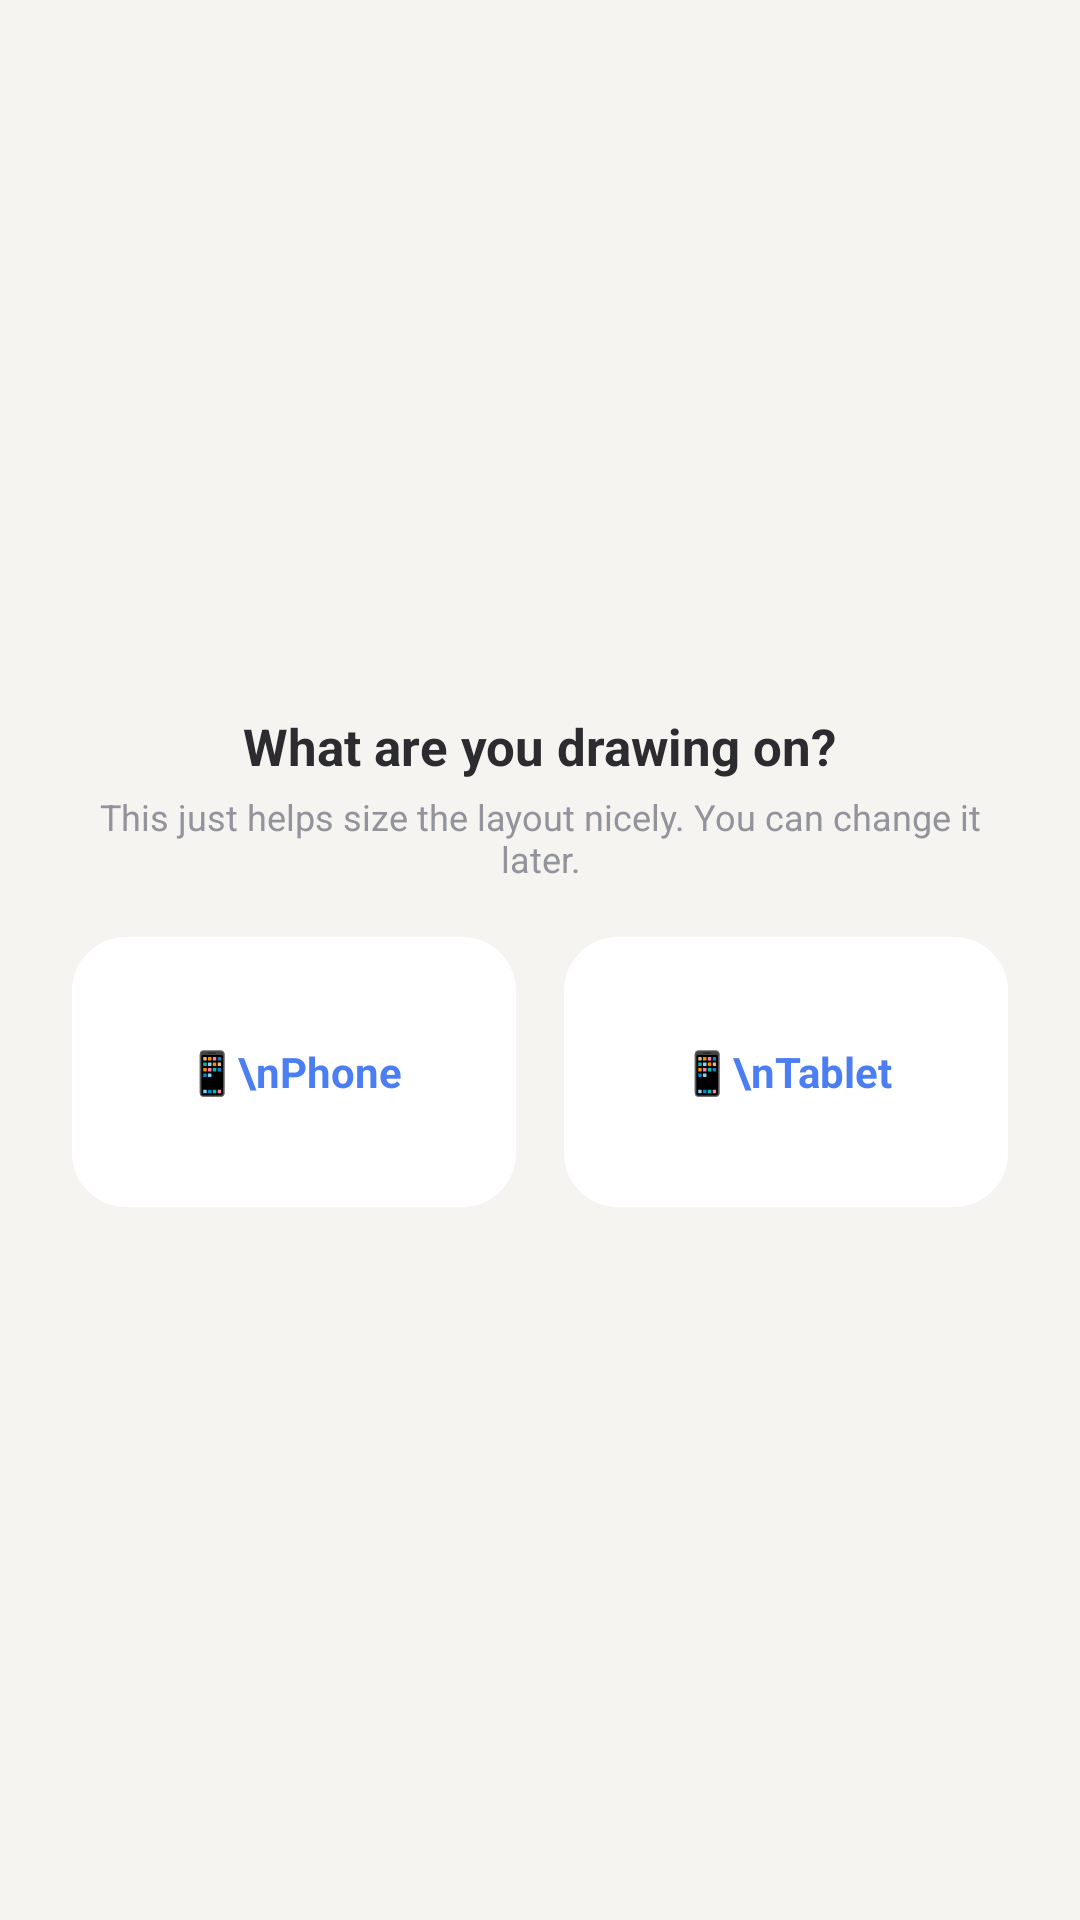

Android layout source for this screen:
<!-- AndroidManifest.xml: application theme Theme.PrivateDrawing -->
<!-- res/layout/dialog_device_type.xml -->
<?xml version="1.0" encoding="utf-8"?>
<LinearLayout xmlns:android="http://schemas.android.com/apk/res/android"
    android:layout_width="match_parent"
    android:layout_height="wrap_content"
    android:orientation="vertical"
    android:padding="24dp"
    android:gravity="center">

    <TextView
        android:text="What are you drawing on?"
        android:textStyle="bold"
        android:textSize="17sp"
        android:textColor="@color/text_primary"
        android:layout_width="wrap_content"
        android:layout_height="wrap_content"
        android:layout_marginBottom="4dp" />

    <TextView
        android:text="This just helps size the layout nicely. You can change it later."
        android:textSize="12sp"
        android:textColor="@color/text_secondary"
        android:gravity="center"
        android:layout_width="wrap_content"
        android:layout_height="wrap_content"
        android:layout_marginBottom="18dp" />

    <LinearLayout
        android:layout_width="match_parent"
        android:layout_height="wrap_content"
        android:orientation="horizontal">

        <TextView
            android:id="@+id/optionPhone"
            android:layout_width="0dp"
            android:layout_height="90dp"
            android:layout_weight="1"
            android:layout_marginEnd="8dp"
            android:gravity="center"
            android:text="📱\nPhone"
            android:textColor="@color/accent"
            android:textStyle="bold"
            android:background="@drawable/bg_panel"
            android:clickable="true"
            android:focusable="true" />

        <TextView
            android:id="@+id/optionTablet"
            android:layout_width="0dp"
            android:layout_height="90dp"
            android:layout_weight="1"
            android:layout_marginStart="8dp"
            android:gravity="center"
            android:text="📱\nTablet"
            android:textColor="@color/accent"
            android:textStyle="bold"
            android:background="@drawable/bg_panel"
            android:clickable="true"
            android:focusable="true" />
    </LinearLayout>
</LinearLayout>
<!-- resources referenced by this layout -->
<resources>
  <color name="accent">#4C7EF3</color>
  <color name="text_primary">#2B2B30</color>
  <color name="text_secondary">#93939C</color>
  <!-- drawable bg_panel (drawable) -->
  <?xml version="1.0" encoding="utf-8"?>
  <shape xmlns:android="http://schemas.android.com/apk/res/android">
      <corners android:radius="18dp" />
      <solid android:color="@color/panel_bg" />
  </shape>
  <style name="Theme.PrivateDrawing" parent="Theme.MaterialComponents.DayNight.NoActionBar">
          <item name="colorPrimary">@color/accent</item>
          <item name="colorPrimaryDark">@color/accent</item>
          <item name="colorAccent">@color/accent</item>
          <item name="android:windowBackground">@color/board_bg</item>
          <item name="android:statusBarColor">@color/board_bg</item>
          <item name="android:windowLightStatusBar" tools:targetApi="23">true</item>
      </style>
  <color name="panel_bg">#FFFFFF</color>
  <color name="board_bg">#F6F4F0</color>
</resources>
